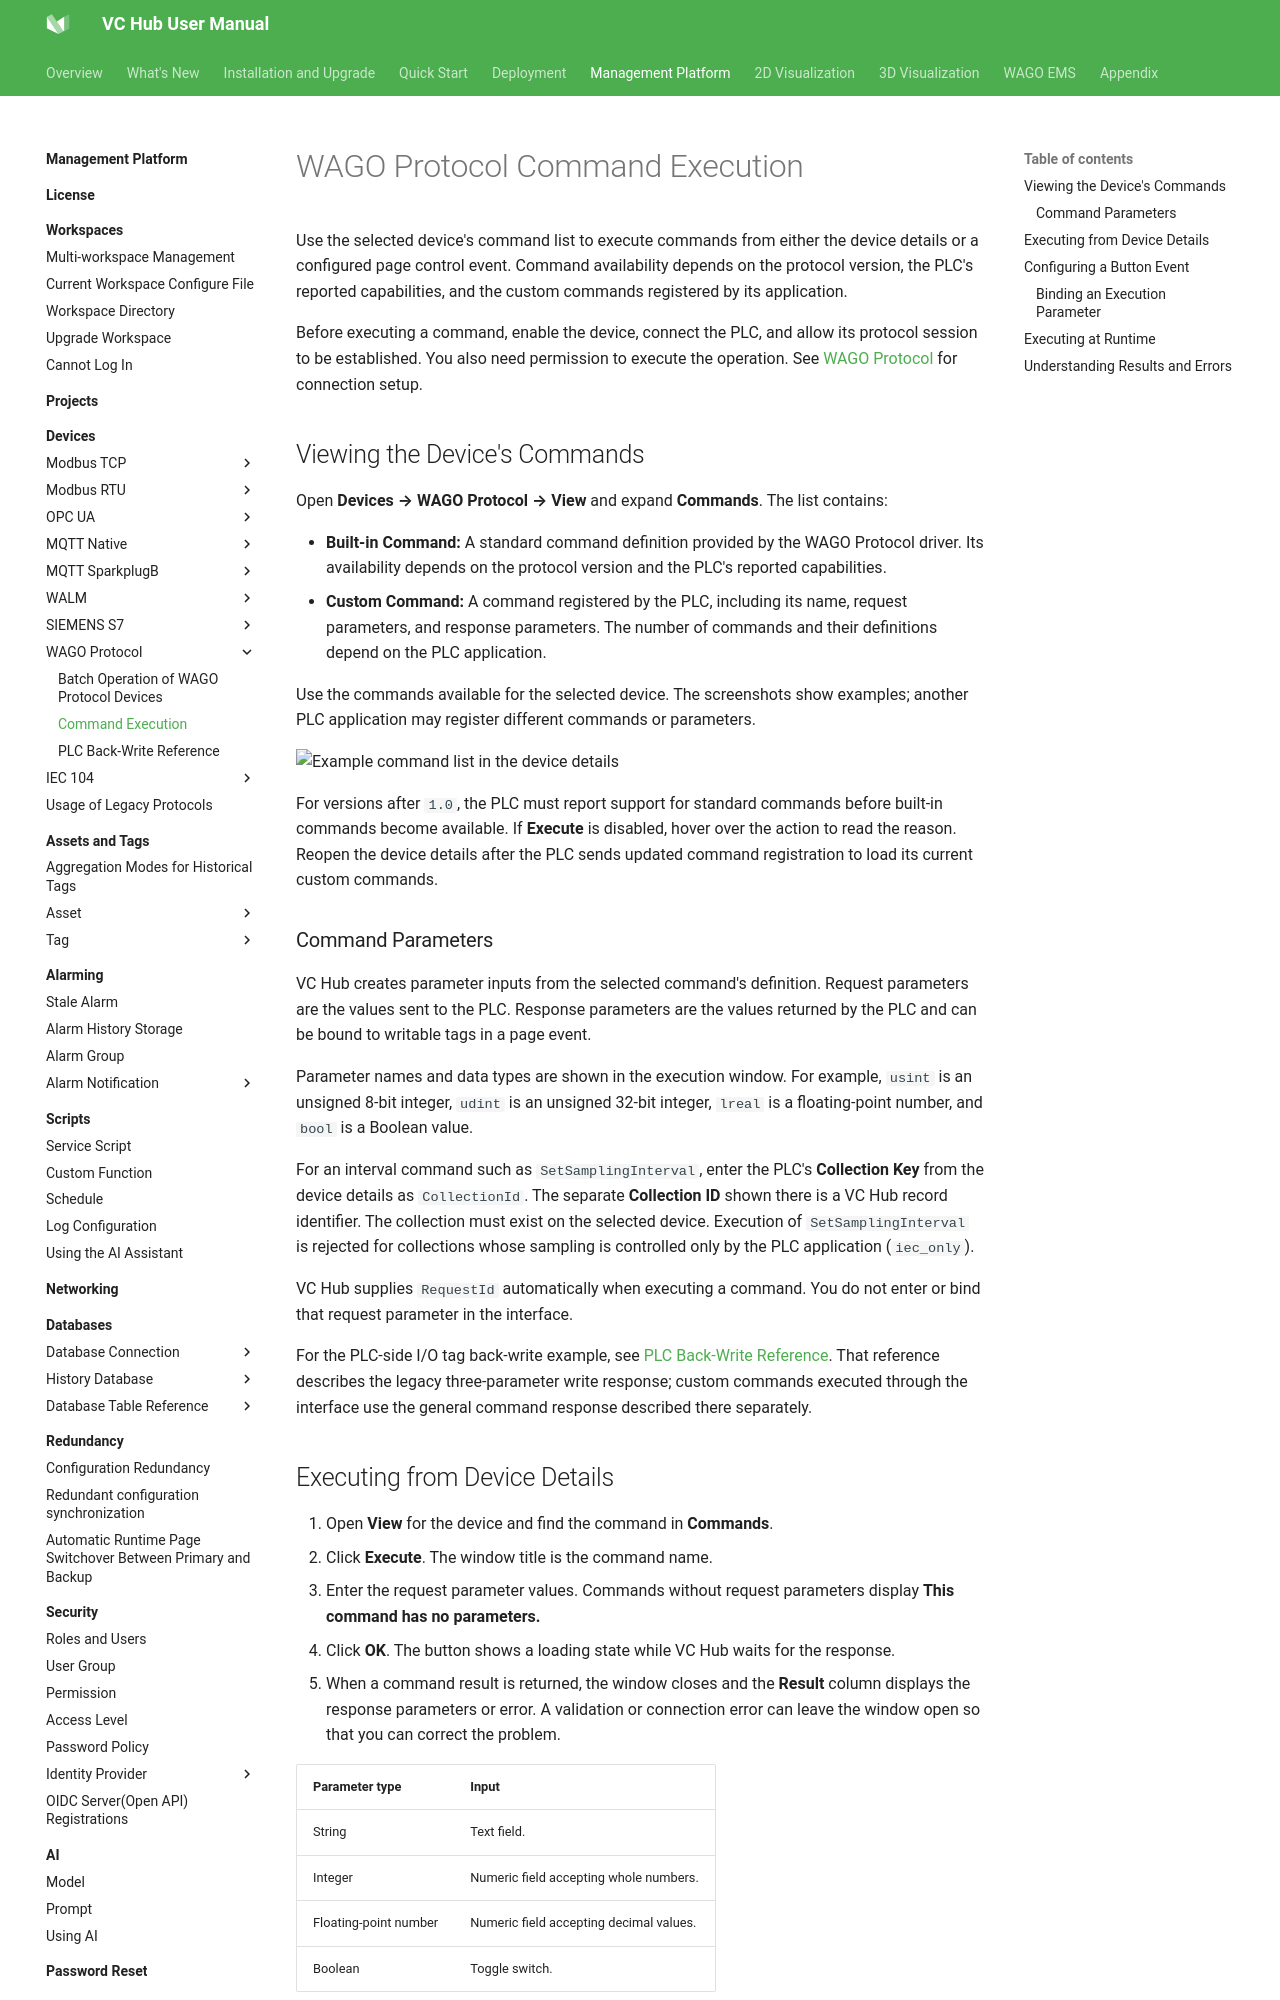

repository: mm-zzg/vchub-en-v52 · page: management-platform/devices/wago-protocol/command-execution/index.html · generator: mkdocs

# WAGO Protocol Command Execution

Use the selected device's command list to execute commands from either the device details or a configured page control event. Command availability depends on the protocol version, the PLC's reported capabilities, and the custom commands registered by its application.

Before executing a command, enable the device, connect the PLC, and allow its protocol session to be established. You also need permission to execute the operation. See [WAGO Protocol](index.md) for connection setup.

## Viewing the Device's Commands

Open **Devices → WAGO Protocol → View** and expand **Commands**. The list contains:

- **Built-in Command:** A standard command definition provided by the WAGO Protocol driver. Its availability depends on the protocol version and the PLC's reported capabilities.
- **Custom Command:** A command registered by the PLC, including its name, request parameters, and response parameters. The number of commands and their definitions depend on the PLC application.

Use the commands available for the selected device. The screenshots show examples; another PLC application may register different commands or parameters.

![Example command list in the device details](17.png)

For versions after `1.0`, the PLC must report support for standard commands before built-in commands become available. If **Execute** is disabled, hover over the action to read the reason. Reopen the device details after the PLC sends updated command registration to load its current custom commands.

### Command Parameters

VC Hub creates parameter inputs from the selected command's definition. Request parameters are the values sent to the PLC. Response parameters are the values returned by the PLC and can be bound to writable tags in a page event.

Parameter names and data types are shown in the execution window. For example, `usint` is an unsigned 8-bit integer, `udint` is an unsigned 32-bit integer, `lreal` is a floating-point number, and `bool` is a Boolean value.

For an interval command such as `SetSamplingInterval`, enter the PLC's **Collection Key** from the device details as `CollectionId`. The separate **Collection ID** shown there is a VC Hub record identifier. The collection must exist on the selected device. Execution of `SetSamplingInterval` is rejected for collections whose sampling is controlled only by the PLC application (`iec_only`).

VC Hub supplies `RequestId` automatically when executing a command. You do not enter or bind that request parameter in the interface.

For the PLC-side I/O tag back-write example, see [PLC Back-Write Reference](command.md). That reference describes the legacy three-parameter write response; custom commands executed through the interface use the general command response described there separately.
